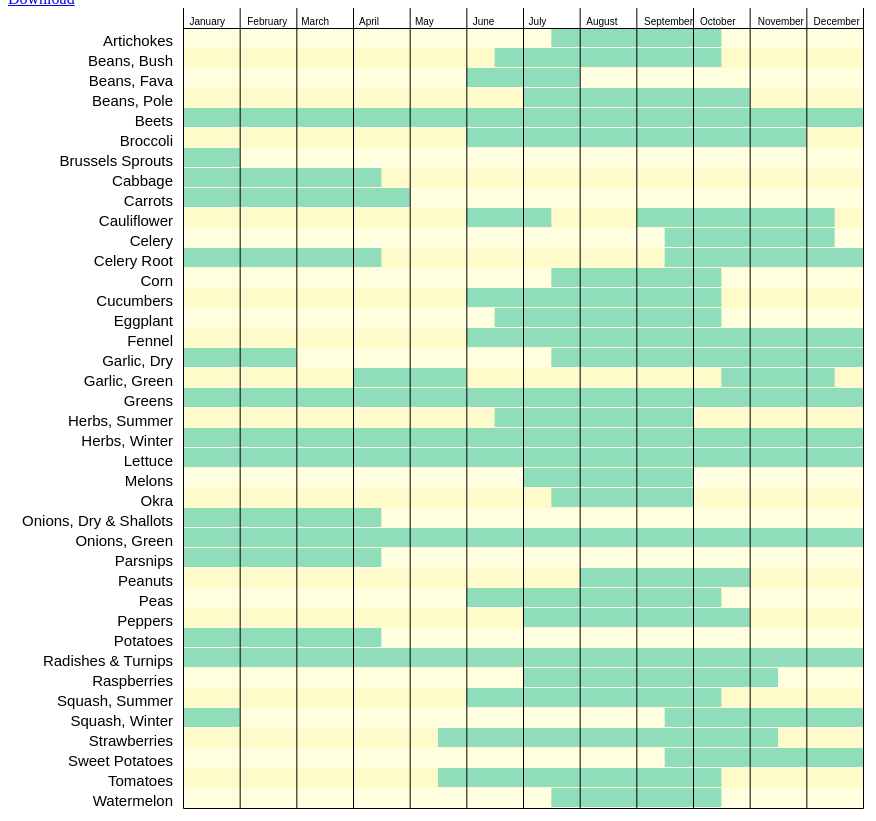
D3 v4 page, settled after 480 driven frames (8 s of simulated time); the page loaded 1 data file(s).


// ── index.js
/**
  * SETUP: Before creating drawing the data, 
  * create the basic layout for the chart.
**/

// Set the margins, width and height, then draw the chart layout
var barHeight = 20,
  fontHeight = barHeight * .75,
  padding = 10;
var margin = {top: 20, right: 20, bottom: 0, left: 175},
  width = 875 - margin.left - margin.right,
  height = 1000 - margin.top - margin.bottom;
var chart = d3.select(".chart")
  .attr("width", width + margin.left + margin.right)
  .attr("height", height + margin.top + margin.bottom)
  .append("g")
  .attr("transform", "translate(" + margin.left + "," + margin.top + ")" )
  .attr("class", "chart-body");


// Create horizontal scale function, then draw main axis
var x = d3.scaleTime()
  .domain([new Date(2012, 0, 1), new Date(2012, 11, 31)])
  .range([0, width]);
var xAxis = d3.axisTop(x)
  .ticks(d3.timeMonth.every(1))
  .tickFormat(d3.timeFormat("%B"))
  .tickSize(0);
d3.select(".chart").append("g")
  .attr("width", width + margin.left + margin.right)
  .attr("height", barHeight)
    .attr("transform", "translate(" + margin.left + ", " + barHeight + ")")
    .attr("class", "months")
  .call(xAxis)
    .selectAll(".tick text")
      .style("text-anchor", "start")
      .attr("x", 6)

// Helper function for rounding dates to nearest half-month
function calcDate(month, day) {
  let date = 0;
  if (day >= 20) {
    date = month;
  } else if (day > 10) {
    date = month - 0.5;
  } else if (day <= 10) {
    date = month - 1;
  } else {
    console.log("Error calculating date.");
  }
  return date;
};

// Makes gridlines, called at the very end of the data import
function make_x_gridlines() {
    return d3.axisBottom(x)
        .ticks(12)
}

/**
  * DATA IMPORT
  * All data is drawn to svg within the callback function.
**/
d3.csv("seasons.csv", function(data) {
  data.forEach(function(d) {
    d.startFirst = calcDate(d.seasonOneStartingMonth, d.seasonOneStartingDay);
    d.endFirst = calcDate(d.seasonOneEndingMonth, d.seasonOneEndingDay);
    d.startSecond = calcDate(d.seasonTwoStartingMonth, d.seasonTwoStartingDay);
    d.endSecond = calcDate(d.seasonTwoEndingMonth, d.seasonTwoEndingDay);
  })
  data.sort(function(a,b) {
    var nameA = a.name.toUpperCase();
    var nameB = b.name.toUpperCase();
    if (nameA < nameB) {
      return -1;
    }
    if (nameA > nameB) {
      return 1;
    }
    return 0;
  });
  x.domain([0, d3.max(data, function(d) { return d.endFirst; })]);

  chart.attr("height", barHeight * data.length);

  /**
    * Create an svg group to contain season bars and 
    * background color for each crop in the array of items
  **/
  var bar = chart.selectAll("g")
    .data(data)
    .enter().append("g")
    .attr("transform", function(d, i) { return "translate(0," + i * barHeight + ")"; });


  // Add an alternating background shade with even & odd indices.
  bar.append("rect")
    .attr("height", barHeight)
    .attr("width", function(d) {
      return x(12)
    })
    .attr("class", function(d, i) {
      let x = i % 2;
      if (x == 0) {
        return "bar-bg even-bg"
      } else {
        return "bar-bg odd-bg"
      }
    });

  /**
    * DRAW MAIN DATA BARS
    * Draw the first season range, then if there's a second
    * season range, draw it. Finally, draw the label for
    * each season.
  **/
  bar.append("rect")
    .attr("class", "bar")
    .attr("x", function(d) {
      return x(d.startFirst);
    })
    .attr("width", function(d) {
      return x(d.endFirst - d.startFirst);
    })
    .attr("height", barHeight - 1);
  bar.append("rect")
    .attr("class", "bar")
    .attr("x", function(d) {
      if (d.startFirst) {
        return x(d.startSecond);
      } else {return 0;};
    })
    .attr("width", function(d) {
      if (d.startFirst) {
        return x(d.endSecond - d.startSecond);
      } else {return 0;}
    })
    .attr("height", barHeight - 1);
  bar.append("text")
    .attr("x", - padding)
    .attr("dy", (barHeight / 2) + (fontHeight / 2))
    .style("font-size", fontHeight)
    .text(function(d) {
      return d.name;
    });

  // Create a grid
  chart.append("g")
      .attr("class", "grid")
      .attr("transform", "translate(0," + barHeight * data.length + ")")
      .call(make_x_gridlines()
          .tickSize(-height)
          .tickFormat("")
      )

});


### data: seasons.csv
name, seasonOneStartingMonth, seasonOneStartingDay, seasonOneEndingMonth, seasonOneEndingDay, seasonTwoStartingMonth, seasonTwoStartingDay, seasonTwoEndingMonth, seasonTwoEndingDay
Cucumbers, 6, 1, 10, 15, , , , 
Lettuce, 1, 1, 12, 31, , , , 
Melons, 7, 1, 10, 1, , , , 
Peppers, 7, 1, 11, 1, , , , 
Tomatoes, 5, 15, 10, 15, , , , 
Watermelon, 7, 15, 10, 15, , , , 
Beans, Fava, 6, 1, 7, 31, , , , 
Beans, Bush, 6, 15, 10, 15, , , , 
Beans, Pole, 7, 1, 10, 31, , , , 
Beets, 1, 1, 12, 31, , , , 
Garlic, Green, 4, 1, 6, 1, 10, 15, 12, 15
Celery Root, 9, 15, 12, 31, 1, 1, 4, 15
Celery, 9, 15, 12, 15, , , , 
Eggplant, 6, 15, 10, 15, , , , 
Garlic, Dry, 7, 15, 12, 31, 1, 1, 3, 1
Greens, 1, 1, 12, 31, , , , 
Herbs, Summer, 6, 15, 10, 1, , , , 
Herbs, Winter, 1, 1, 12, 31, , , , 
Onions, Dry & Shallots, 1, 1, 4, 15, 7, 15, 12, 31
Onions, Green, 1, 1, 12, 31, , , , 
Peas, 6, 1, 10, 15, , , , 
Potatoes, 1, 1, 4, 15, 6, 1, 12, 31
Radishes & Turnips, 1, 1, 12, 31, , , , 
Squash, Summer, 6, 1, 10, 15, , , , 
Squash, Winter, 9, 15, 12, 31, 1, 1, 1, 30
Peanuts, 8, 1, 11, 1, , , , 
Artichokes, 7, 15, 10, 15, , , , 
Strawberries, 5, 15, 11, 15, , , , 
Raspberries, 7, 1, 11, 15, , , , 
Cabbage, 1, 1, 4, 15, 6, 1, 12, 31
Cauliflower, 6, 1, 7, 15, 9, 1, 12, 15
Broccoli, 6, 1, 12, 1, , , , 
Brussels Sprouts, 1, 1, 2, 1, 9, 15, 12, 31
Fennel, 6, 1, 12, 31, , , , 
Sweet Potatoes, 9, 15, 12, 31, , , , 
Carrots, 1, 1, 5, 1, 6, 15, 12, 31
Corn, 7, 15, 10, 15, , , , 
Okra, 7, 15, 10, 1, , , , 
Parsnips, 1, 1, 4, 15, 10, 15, 12, 31